Photos from the image-classification dataset "improved_letters" in the GitHub repository ul8ziz/thamudic-language-module. Its 28 classes are: letter 1, letter 10, letter 11, letter 12, letter 13, letter 14, letter 15, letter 16, letter 17, letter 18, letter 19, letter 2, letter 20, letter 21, letter 22, letter 23, letter 24, letter 25, letter 26, letter 27, letter 28, letter 3, letter 4, letter 5, letter 6, letter 7, letter 8, letter 9.

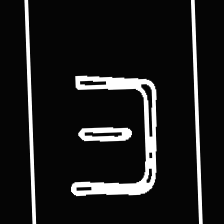
Label: letter 6

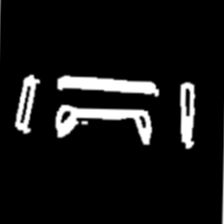
Label: letter 24

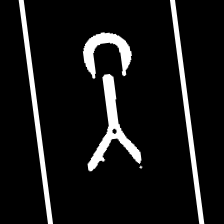
Label: letter 14

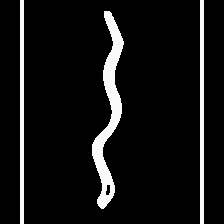
Label: letter 13

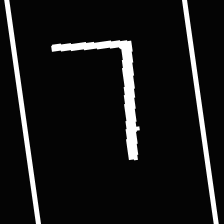
Label: letter 23

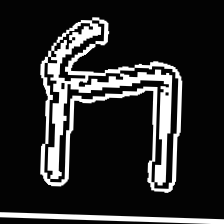
Label: letter 22
